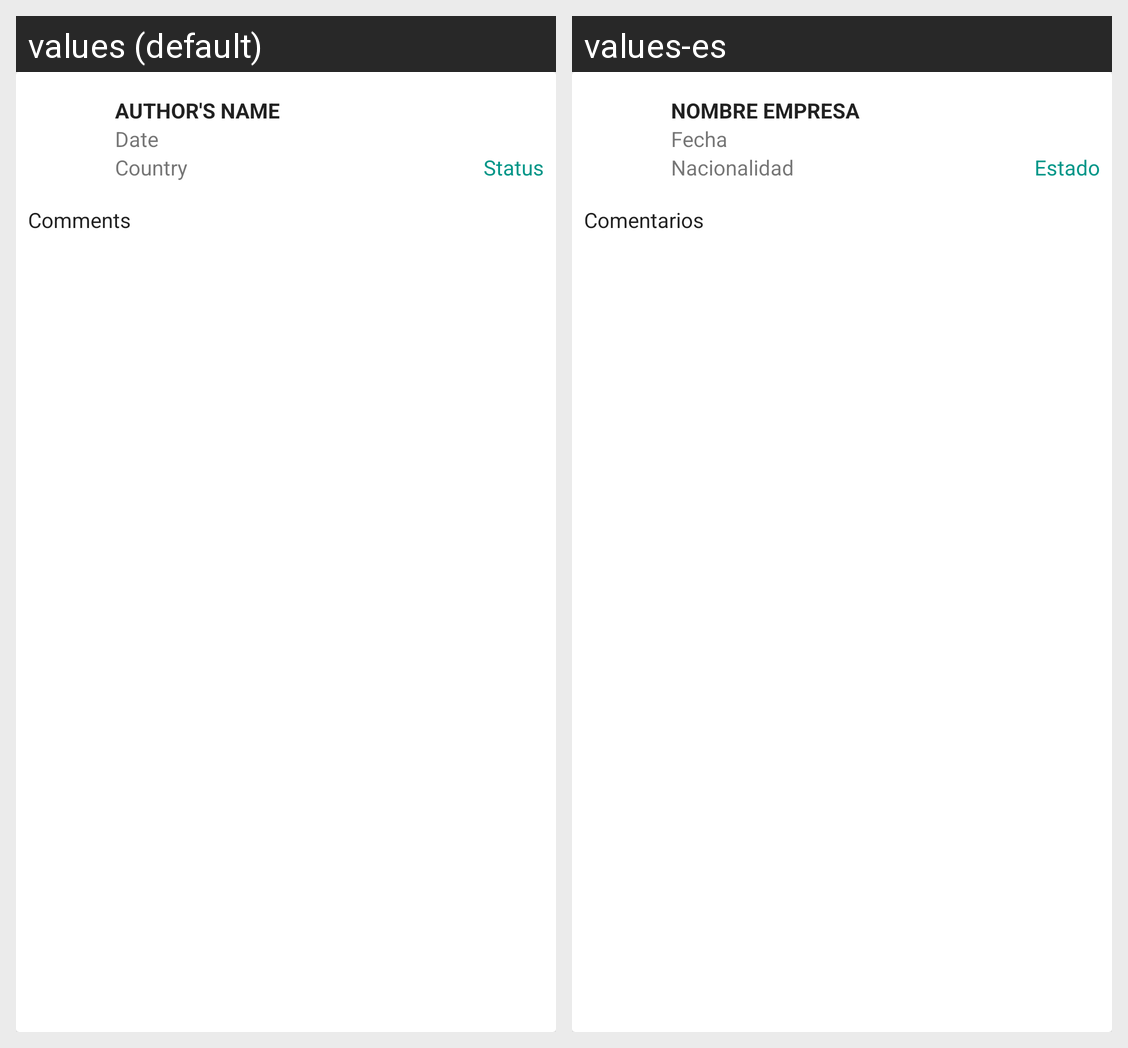

The same Android screen rendered under two of its app's locales, left to right. List the strings drawn on it with the default value and each locale's translation.
Android screen res/layout/card_sale_item.xml rendered under 2 locales, left to right: values (default), values-es. Device: Nexus 5 (rendered at 1080×1920; each locale shown at half size, 540×960, under a caption strip naming it); theme Theme.FeriaVirtualMovil.
Strings drawn on this screen, with the default value and each locale's value (text and hints the layout hard-codes, and strings that could not be matched under every locale, appear in the picture but are not listed):

mpf_setting_country
  values: Country
  values-es: Nacionalidad

li_sale_simple_author
  values: Author's Name
  values-es: Nombre Empresa

li_sale_simple_date
  values: Date
  values-es: Fecha

li_sale_simple_comments
  values: Comments
  values-es: Comentarios

li_sale_simple_status
  values: Status
  values-es: Estado
